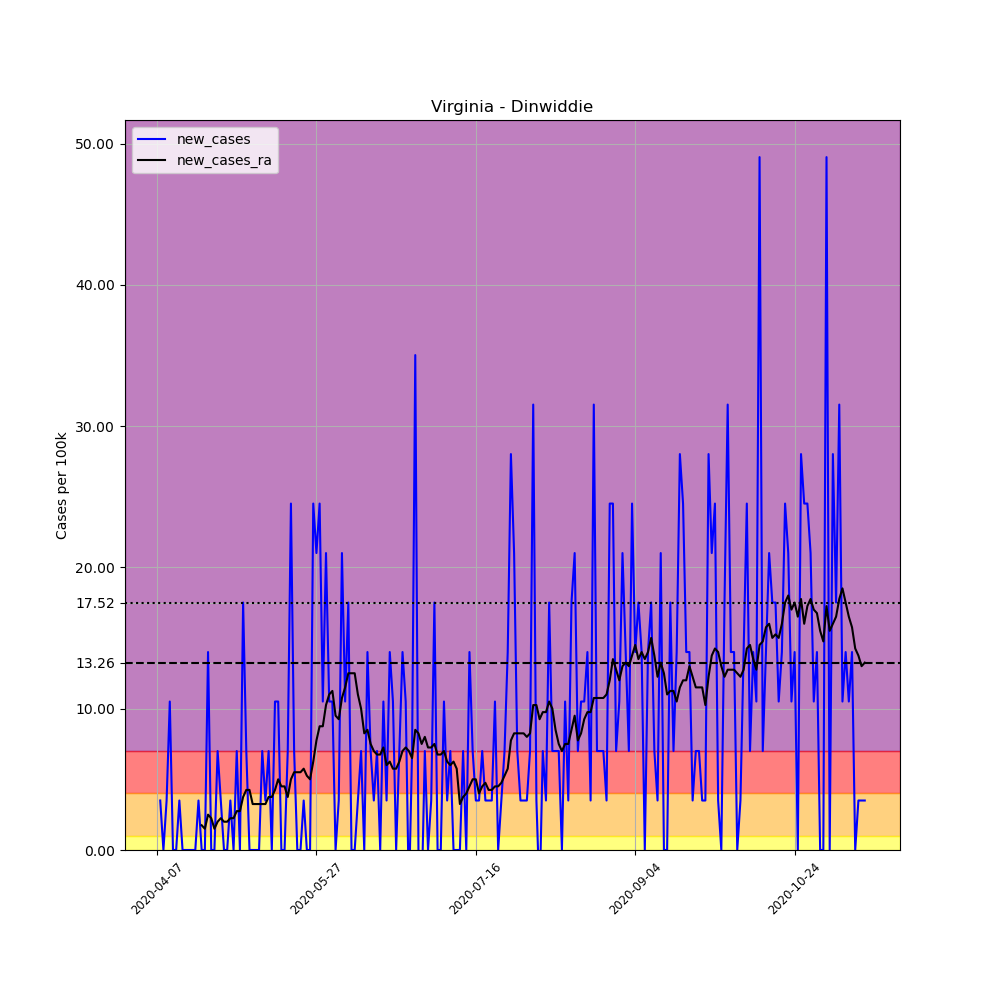

The table this chart was drawn from, first rows:
, date, county, state, fips, cases, deaths, COUNTY, STNAME, CTYNAME, POPESTIMATE2019, per_100k, new_cases, new_cases_ra
594773, 2020-04-07, Dinwiddie, Virginia, 51053, 1, 0, 53, Virginia, Dinwiddie, 28544, 3.503, , 
594774, 2020-04-08, Dinwiddie, Virginia, 51053, 2, 0, 53, Virginia, Dinwiddie, 28544, 7.007, 3.503, 
594775, 2020-04-09, Dinwiddie, Virginia, 51053, 2, 0, 53, Virginia, Dinwiddie, 28544, 7.007, 0.0, 
594776, 2020-04-10, Dinwiddie, Virginia, 51053, 3, 0, 53, Virginia, Dinwiddie, 28544, 10.51, 3.503, 
594777, 2020-04-11, Dinwiddie, Virginia, 51053, 6, 0, 53, Virginia, Dinwiddie, 28544, 21.02, 10.51, 
594778, 2020-04-12, Dinwiddie, Virginia, 51053, 6, 0, 53, Virginia, Dinwiddie, 28544, 21.02, 0.0, 
594779, 2020-04-13, Dinwiddie, Virginia, 51053, 6, 0, 53, Virginia, Dinwiddie, 28544, 21.02, 0.0, 
594780, 2020-04-14, Dinwiddie, Virginia, 51053, 7, 0, 53, Virginia, Dinwiddie, 28544, 24.52, 3.503, 
594781, 2020-04-15, Dinwiddie, Virginia, 51053, 7, 0, 53, Virginia, Dinwiddie, 28544, 24.52, 0.0, 
594782, 2020-04-16, Dinwiddie, Virginia, 51053, 7, 0, 53, Virginia, Dinwiddie, 28544, 24.52, 0.0, 
594783, 2020-04-17, Dinwiddie, Virginia, 51053, 7, 0, 53, Virginia, Dinwiddie, 28544, 24.52, 0.0, 
594784, 2020-04-18, Dinwiddie, Virginia, 51053, 7, 0, 53, Virginia, Dinwiddie, 28544, 24.52, 0.0, 
594785, 2020-04-19, Dinwiddie, Virginia, 51053, 7, 0, 53, Virginia, Dinwiddie, 28544, 24.52, 0.0, 
594786, 2020-04-20, Dinwiddie, Virginia, 51053, 8, 0, 53, Virginia, Dinwiddie, 28544, 28.03, 3.503, 
594787, 2020-04-21, Dinwiddie, Virginia, 51053, 8, 0, 53, Virginia, Dinwiddie, 28544, 28.03, 0.0, 1.752
594788, 2020-04-22, Dinwiddie, Virginia, 51053, 8, 0, 53, Virginia, Dinwiddie, 28544, 28.03, 0.0, 1.501
594789, 2020-04-23, Dinwiddie, Virginia, 51053, 12, 0, 53, Virginia, Dinwiddie, 28544, 42.04, 14.01, 2.502
594790, 2020-04-24, Dinwiddie, Virginia, 51053, 12, 0, 53, Virginia, Dinwiddie, 28544, 42.04, 0.0, 2.252
594791, 2020-04-25, Dinwiddie, Virginia, 51053, 12, 0, 53, Virginia, Dinwiddie, 28544, 42.04, 0.0, 1.501
594792, 2020-04-26, Dinwiddie, Virginia, 51053, 14, 0, 53, Virginia, Dinwiddie, 28544, 49.05, 7.007, 2.002
594793, 2020-04-27, Dinwiddie, Virginia, 51053, 15, 0, 53, Virginia, Dinwiddie, 28544, 52.55, 3.503, 2.252
594794, 2020-04-28, Dinwiddie, Virginia, 51053, 15, 0, 53, Virginia, Dinwiddie, 28544, 52.55, 0.0, 2.002
594795, 2020-04-29, Dinwiddie, Virginia, 51053, 15, 0, 53, Virginia, Dinwiddie, 28544, 52.55, 0.0, 2.002
594796, 2020-04-30, Dinwiddie, Virginia, 51053, 16, 0, 53, Virginia, Dinwiddie, 28544, 56.05, 3.503, 2.252
594797, 2020-05-01, Dinwiddie, Virginia, 51053, 16, 0, 53, Virginia, Dinwiddie, 28544, 56.05, 0.0, 2.252
594798, 2020-05-02, Dinwiddie, Virginia, 51053, 18, 0, 53, Virginia, Dinwiddie, 28544, 63.06, 7.007, 2.753
594799, 2020-05-03, Dinwiddie, Virginia, 51053, 18, 0, 53, Virginia, Dinwiddie, 28544, 63.06, 0.0, 2.753
594800, 2020-05-04, Dinwiddie, Virginia, 51053, 23, 0, 53, Virginia, Dinwiddie, 28544, 80.58, 17.52, 3.754
594801, 2020-05-05, Dinwiddie, Virginia, 51053, 25, 0, 53, Virginia, Dinwiddie, 28544, 87.58, 7.007, 4.254
594802, 2020-05-06, Dinwiddie, Virginia, 51053, 25, 0, 53, Virginia, Dinwiddie, 28544, 87.58, 0.0, 4.254
594803, 2020-05-07, Dinwiddie, Virginia, 51053, 25, 0, 53, Virginia, Dinwiddie, 28544, 87.58, 0.0, 3.253
594804, 2020-05-08, Dinwiddie, Virginia, 51053, 25, 0, 53, Virginia, Dinwiddie, 28544, 87.58, 0.0, 3.253
594805, 2020-05-09, Dinwiddie, Virginia, 51053, 25, 0, 53, Virginia, Dinwiddie, 28544, 87.58, 0.0, 3.253
594806, 2020-05-10, Dinwiddie, Virginia, 51053, 27, 0, 53, Virginia, Dinwiddie, 28544, 94.59, 7.007, 3.253
594807, 2020-05-11, Dinwiddie, Virginia, 51053, 28, 0, 53, Virginia, Dinwiddie, 28544, 98.09, 3.503, 3.253
594808, 2020-05-12, Dinwiddie, Virginia, 51053, 30, 0, 53, Virginia, Dinwiddie, 28544, 105.1, 7.007, 3.754
594809, 2020-05-13, Dinwiddie, Virginia, 51053, 30, 0, 53, Virginia, Dinwiddie, 28544, 105.1, 0.0, 3.754
594810, 2020-05-14, Dinwiddie, Virginia, 51053, 33, 0, 53, Virginia, Dinwiddie, 28544, 115.6, 10.51, 4.254
594811, 2020-05-15, Dinwiddie, Virginia, 51053, 36, 0, 53, Virginia, Dinwiddie, 28544, 126.1, 10.51, 5.005
594812, 2020-05-16, Dinwiddie, Virginia, 51053, 36, 0, 53, Virginia, Dinwiddie, 28544, 126.1, 0.0, 4.504
594813, 2020-05-17, Dinwiddie, Virginia, 51053, 36, 0, 53, Virginia, Dinwiddie, 28544, 126.1, 0.0, 4.504
594814, 2020-05-18, Dinwiddie, Virginia, 51053, 38, 0, 53, Virginia, Dinwiddie, 28544, 133.1, 7.007, 3.754
594815, 2020-05-19, Dinwiddie, Virginia, 51053, 45, 0, 53, Virginia, Dinwiddie, 28544, 157.7, 24.52, 5.005
594816, 2020-05-20, Dinwiddie, Virginia, 51053, 47, 0, 53, Virginia, Dinwiddie, 28544, 164.7, 7.007, 5.505
594817, 2020-05-21, Dinwiddie, Virginia, 51053, 47, 0, 53, Virginia, Dinwiddie, 28544, 164.7, 0.0, 5.505
594818, 2020-05-22, Dinwiddie, Virginia, 51053, 47, 0, 53, Virginia, Dinwiddie, 28544, 164.7, 0.0, 5.505
594819, 2020-05-23, Dinwiddie, Virginia, 51053, 48, 0, 53, Virginia, Dinwiddie, 28544, 168.2, 3.503, 5.756
594820, 2020-05-24, Dinwiddie, Virginia, 51053, 48, 0, 53, Virginia, Dinwiddie, 28544, 168.2, 0.0, 5.255
594821, 2020-05-25, Dinwiddie, Virginia, 51053, 48, 0, 53, Virginia, Dinwiddie, 28544, 168.2, 0.0, 5.005
594822, 2020-05-26, Dinwiddie, Virginia, 51053, 55, 0, 53, Virginia, Dinwiddie, 28544, 192.7, 24.52, 6.256
594823, 2020-05-27, Dinwiddie, Virginia, 51053, 61, 0, 53, Virginia, Dinwiddie, 28544, 213.7, 21.02, 7.757
594824, 2020-05-28, Dinwiddie, Virginia, 51053, 68, 0, 53, Virginia, Dinwiddie, 28544, 238.2, 24.52, 8.758
594825, 2020-05-29, Dinwiddie, Virginia, 51053, 71, 0, 53, Virginia, Dinwiddie, 28544, 248.7, 10.51, 8.758
594826, 2020-05-30, Dinwiddie, Virginia, 51053, 77, 0, 53, Virginia, Dinwiddie, 28544, 269.8, 21.02, 10.26
594827, 2020-05-31, Dinwiddie, Virginia, 51053, 80, 0, 53, Virginia, Dinwiddie, 28544, 280.3, 10.51, 11.01
594828, 2020-06-01, Dinwiddie, Virginia, 51053, 83, 0, 53, Virginia, Dinwiddie, 28544, 290.8, 10.51, 11.26
594829, 2020-06-02, Dinwiddie, Virginia, 51053, 83, 0, 53, Virginia, Dinwiddie, 28544, 290.8, 0.0, 9.509
594830, 2020-06-03, Dinwiddie, Virginia, 51053, 84, 0, 53, Virginia, Dinwiddie, 28544, 294.3, 3.503, 9.259
594831, 2020-06-04, Dinwiddie, Virginia, 51053, 90, 0, 53, Virginia, Dinwiddie, 28544, 315.3, 21.02, 10.76
594832, 2020-06-05, Dinwiddie, Virginia, 51053, 93, 0, 53, Virginia, Dinwiddie, 28544, 325.8, 10.51, 11.51
... 163 more rows
